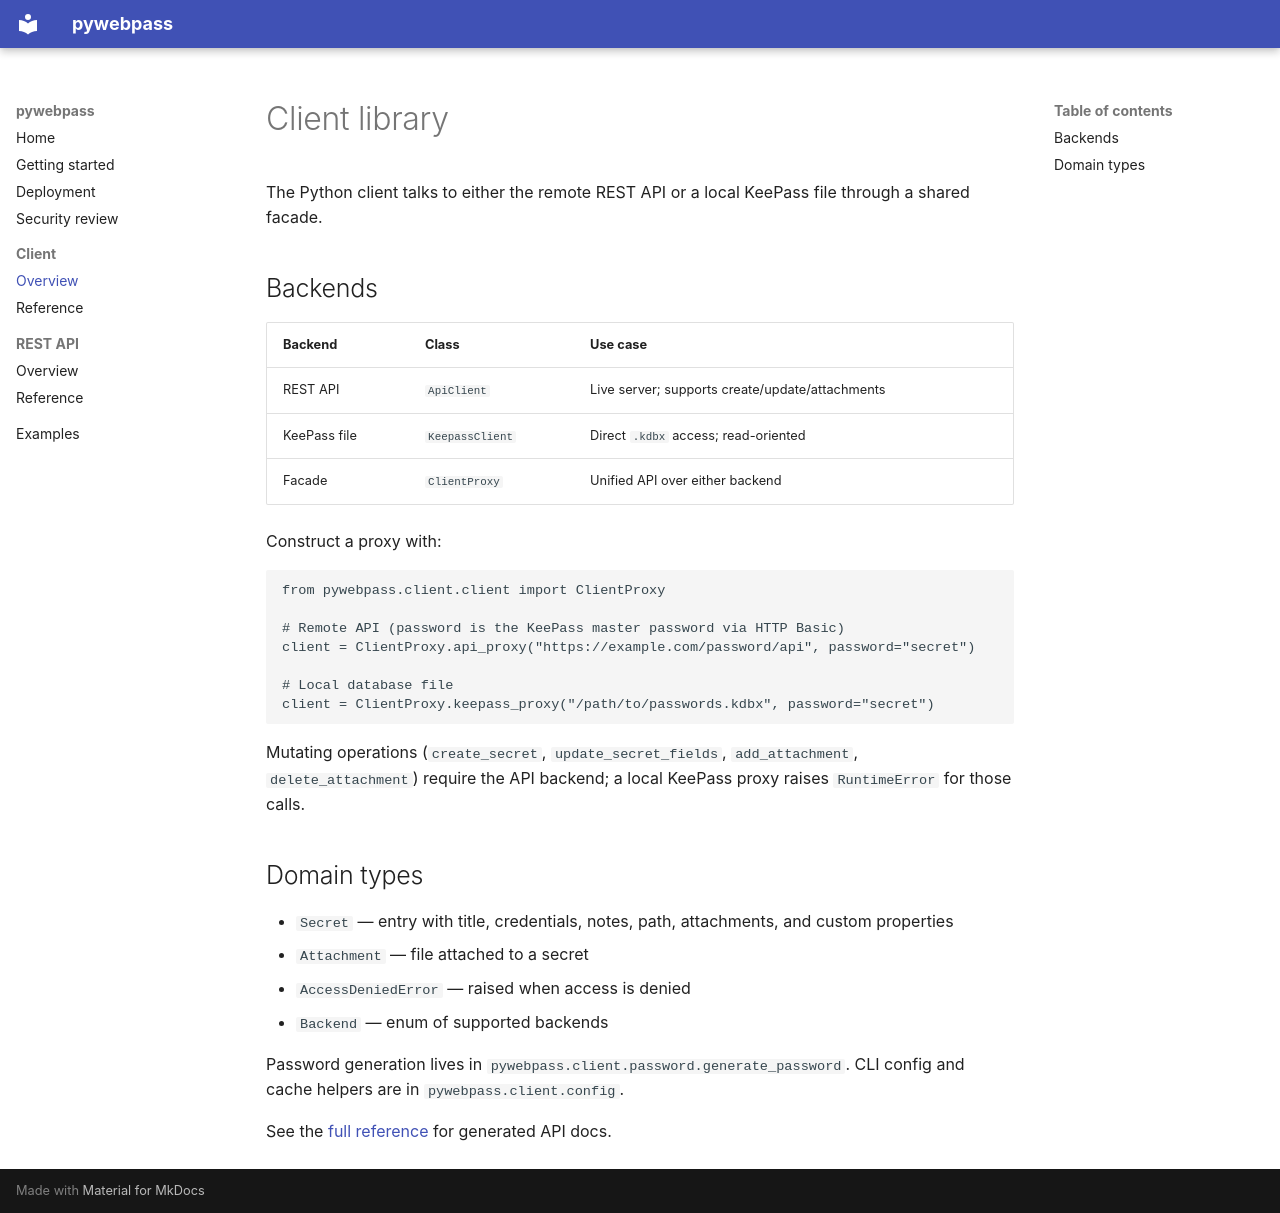

repository: alienhunter3/webpass · page: client/index.html · generator: mkdocs

# Client library

The Python client talks to either the remote REST API or a local KeePass file through a shared facade.

## Backends

| Backend | Class | Use case |
|---------|-------|----------|
| REST API | `ApiClient` | Live server; supports create/update/attachments |
| KeePass file | `KeepassClient` | Direct `.kdbx` access; read-oriented |
| Facade | `ClientProxy` | Unified API over either backend |

Construct a proxy with:

```python
from pywebpass.client.client import ClientProxy

# Remote API (password is the KeePass master password via HTTP Basic)
client = ClientProxy.api_proxy("https://example.com/password/api", password="secret")

# Local database file
client = ClientProxy.keepass_proxy("/path/to/passwords.kdbx", password="secret")
```

Mutating operations (`create_secret`, `update_secret_fields`, `add_attachment`, `delete_attachment`) require the API backend; a local KeePass proxy raises `RuntimeError` for those calls.

## Domain types

- `Secret` — entry with title, credentials, notes, path, attachments, and custom properties
- `Attachment` — file attached to a secret
- `AccessDeniedError` — raised when access is denied
- `Backend` — enum of supported backends

Password generation lives in `pywebpass.client.password.generate_password`. CLI config and cache helpers are in `pywebpass.client.config`.

See the [full reference](reference.md) for generated API docs.
